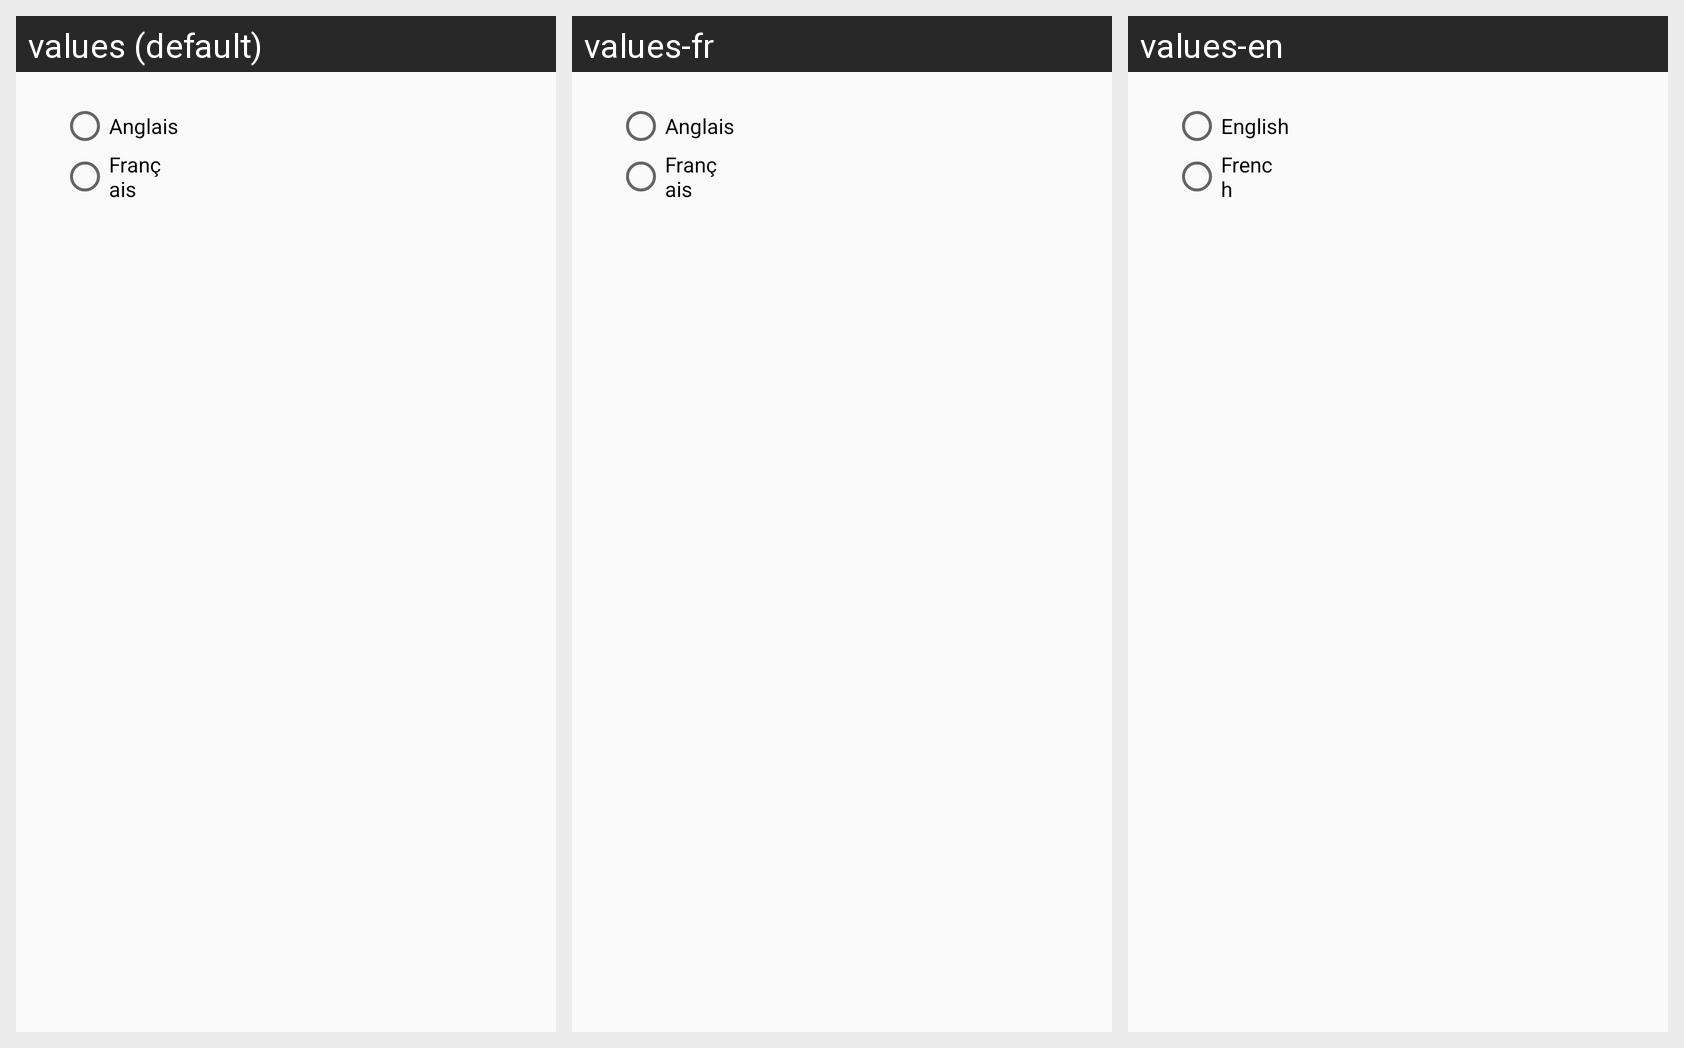

Translations of the strings shown on this Android screen, per locale in the grid:
Android screen res/layout/activity_languages.xml rendered under 3 locales, left to right: values (default), values-fr, values-en. Device: Nexus 5 (rendered at 1080×1920; each locale shown at half size, 540×960, under a caption strip naming it); theme MyAppTheme.
Strings drawn on this screen, with the default value and each locale's value (text and hints the layout hard-codes, and strings that could not be matched under every locale, appear in the picture but are not listed):

english
  values: Anglais
  values-fr: Anglais
  values-en: English

french
  values: Français
  values-fr: Français
  values-en: French
